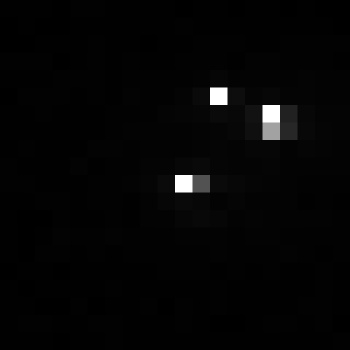

Data behind this chart, as committed beside it:
, xmin, ymin, lat, lon, area, perimeter, max_nanowatts, min_nanowatts, moonlight_illumination, clear_sky_confidence, mean_nanowatts
0, 926, 3795, -5.938, -5.938, 2.0, 0.0, 120.3, 0.0, 11.86, 0.0, 1.986
